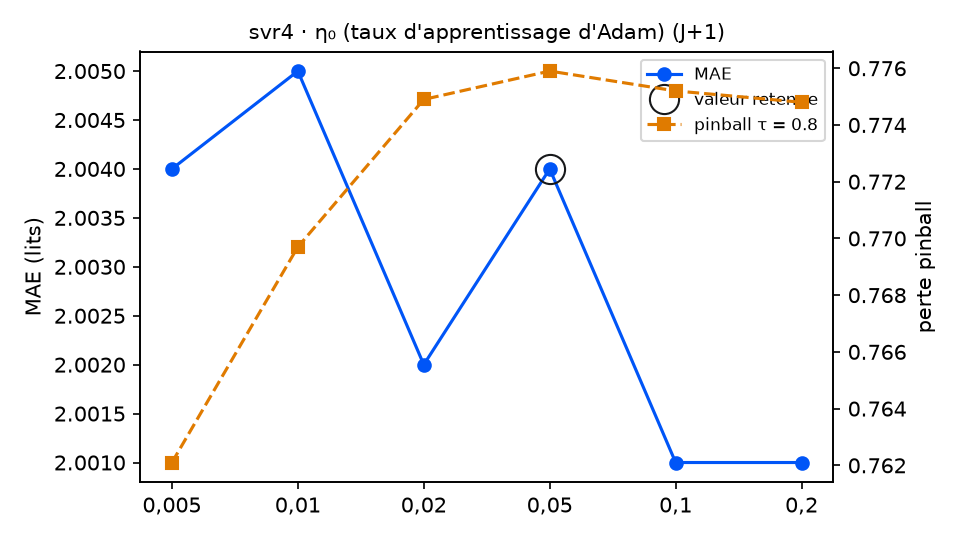

Values plotted in this chart, from the file beside it:
variante; MAE; RMSE; biais; pinball τ=0.8; couverture 90 %; temps (s); DM p (pinball τ=0.8); p Holm; vs choix retenu
taux = 0,005; 2.004; 2.511; -0.734; 0.7621; 87.4; 8.0; 0.104; 0.52; équivalent
taux = 0,01; 2.005; 2.511; -0.736; 0.7697; 86.3; 7.7; 0.1556; 0.52; équivalent
taux = 0,02; 2.002; 2.508; -0.739; 0.7749; 86.3; 7.3; 0.2851; 0.52; équivalent
taux = 0,05 (retenu); 2.004; 2.51; -0.745; 0.7759; 86.3; 6.6; ; ; — choix retenu
taux = 0,1; 2.001; 2.509; -0.741; 0.7752; 86.3; 7.7; 0.1262; 0.52; équivalent
taux = 0,2; 2.001; 2.508; -0.739; 0.7748; 86.3; 8.7; 0.1047; 0.52; équivalent
